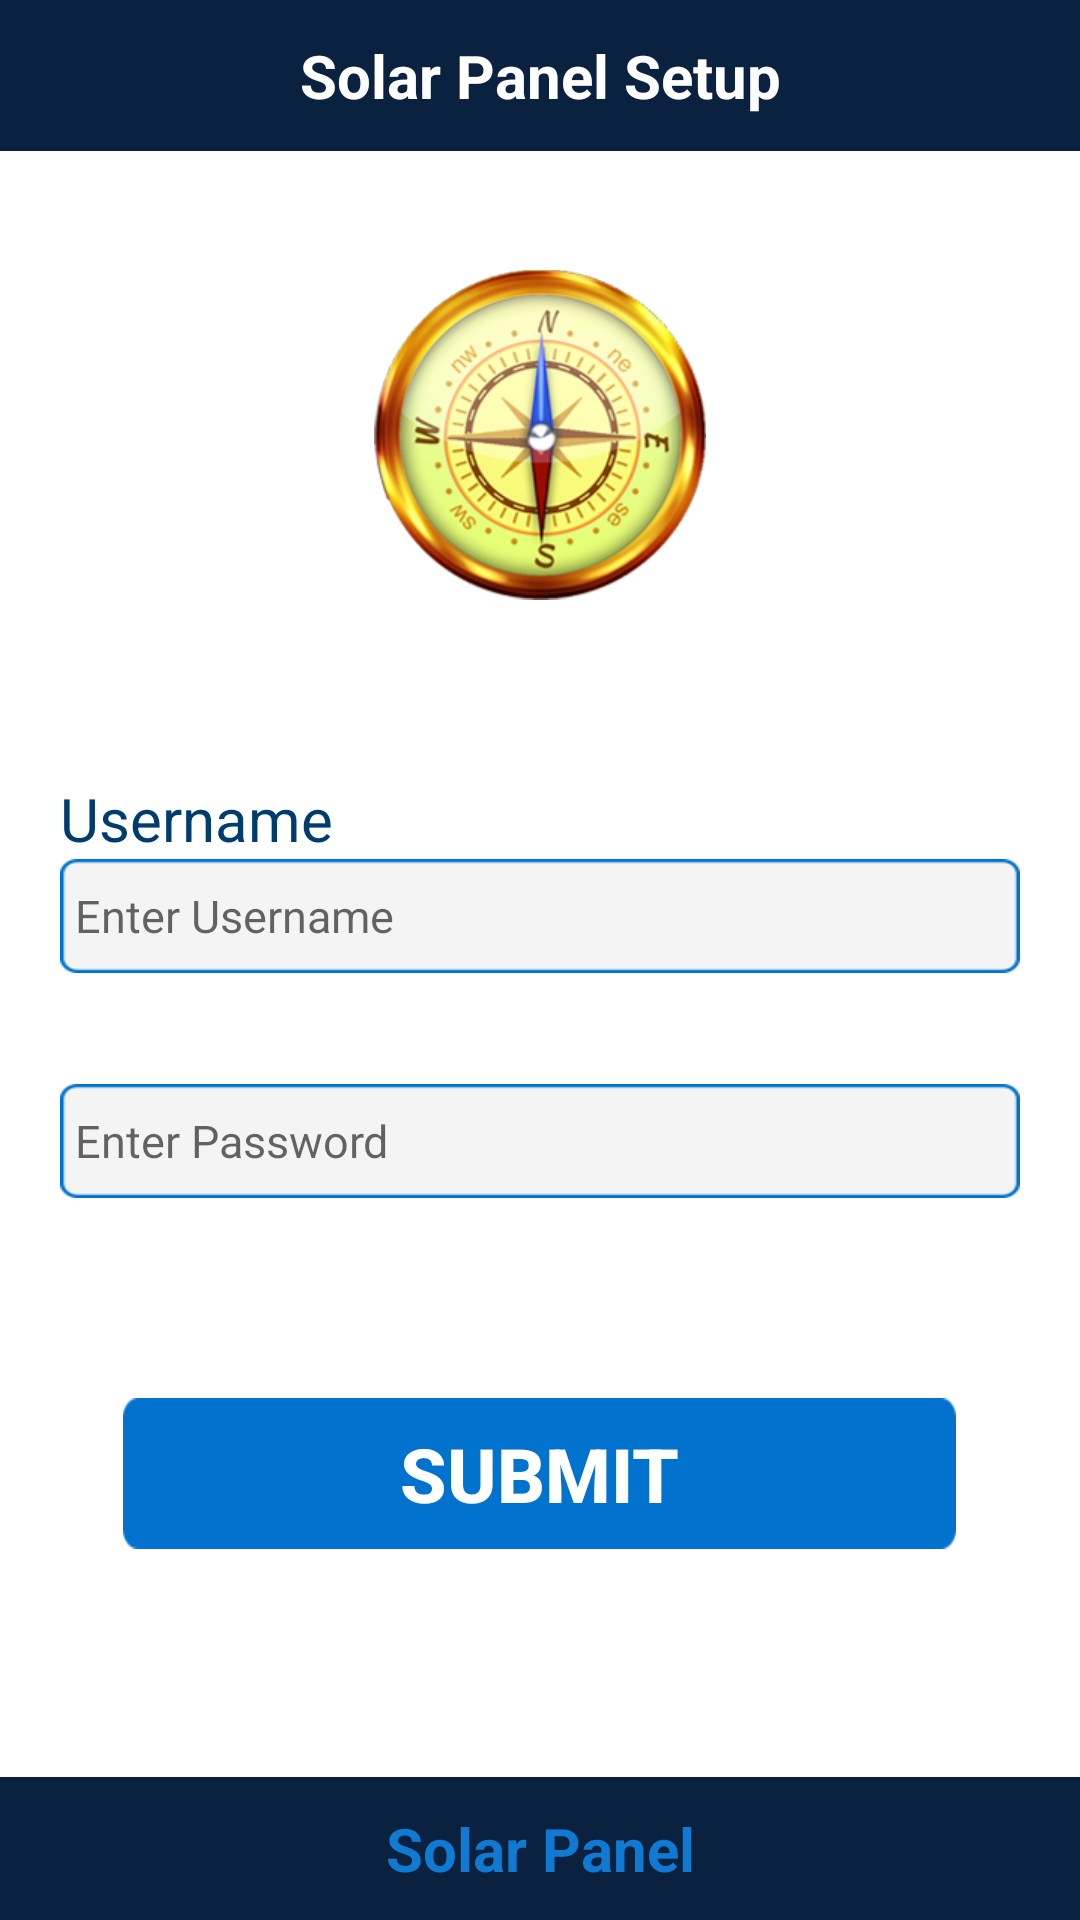

The Android layout XML behind this screen, and the referenced resources:
<!-- AndroidManifest.xml: application theme AppTheme -->
<!-- res/layout/login_layout.xml -->
<?xml version="1.0" encoding="utf-8"?>
<LinearLayout xmlns:android="http://schemas.android.com/apk/res/android"
    android:layout_width="match_parent"
    android:layout_height="match_parent"
    android:layout_weight="10"
    android:gravity="center"
    android:orientation="vertical">

    <TextView
        android:layout_width="fill_parent"
        android:layout_height="0dp"
        android:layout_weight="0.8"
        android:background="@color/login_header_blue"
        android:gravity="center"
        android:text="Solar Panel Setup"
        android:textColor="@android:color/white"
        android:textSize="20sp"
        android:textStyle="bold" />

    <ImageView
        android:id="@+id/imageView"
        android:layout_width="wrap_content"
        android:layout_height="0dp"
        android:layout_gravity="center"
        android:layout_weight="3"
        android:src="@drawable/compass" />

    <LinearLayout
        android:layout_width="match_parent"
        android:layout_height="0dp"
        android:layout_weight="3"
        android:gravity="center_horizontal"
        android:orientation="vertical"
        android:padding="20dp">

        <TextView
            android:id="@+id/tvUserName"
            android:layout_width="wrap_content"
            android:layout_height="wrap_content"
            android:layout_gravity="left"
            android:text="Username"
            android:textColor="@color/login_submit_blue"
            android:textSize="20sp" />

        <EditText
            android:id="@+id/etUserName"
            android:layout_width="match_parent"
            android:layout_height="wrap_content"
            android:background="@drawable/edit_field"
            android:ems="10"
            android:hint="Enter Username"
            android:inputType="textPersonName"
            android:padding="5dp"
            android:textSize="15sp" />

        <TextView
            android:id="@+id/tvPassword"
            android:layout_width="wrap_content"
            android:layout_height="wrap_content"
            android:layout_gravity="left"
            android:layout_marginTop="10dp"
            android:textColor="@color/login_submit_blue"
            android:textSize="20sp" />

        <EditText
            android:id="@+id/etPassword"
            android:layout_width="match_parent"
            android:layout_height="wrap_content"
            android:background="@drawable/edit_field"
            android:ems="10"
            android:hint="Enter Password"
            android:inputType="textPassword"
            android:padding="5dp"
            android:textSize="15sp" />

    </LinearLayout>

    <View
        android:layout_width="fill_parent"
        android:layout_height="0dp"
        android:layout_weight="0.6" />

    <Button
        android:id="@+id/btnSubmit"
        android:layout_width="wrap_content"
        android:layout_height="0dp"
        android:layout_weight="0.8"
        android:background="@drawable/button"
        android:onClick="onSubmitClicked"
        android:text="Submit"
        android:textColor="@android:color/white"
        android:textSize="25sp"
        android:textStyle="bold" />


    <View
        android:layout_width="fill_parent"
        android:layout_height="0dp"
        android:layout_weight="1.05" />


    <TextView
        android:layout_width="fill_parent"
        android:layout_height="0dp"
        android:layout_marginTop="10dp"
        android:layout_weight="0.75"
        android:background="@drawable/footer"
        android:gravity="center"
        android:text="Solar Panel"
        android:textColor="@color/login_footer_blue"
        android:textSize="20sp"
        android:textStyle="bold" />


</LinearLayout>
<!-- resources referenced by this layout -->
<resources>
  <color name="login_footer_blue">#107AD2</color>
  <color name="login_header_blue">#0A2240</color>
  <color name="login_submit_blue">#003C6D</color>
  <!-- drawable button: png bitmap (drawable-hdpi, 3119 bytes) -->
  <!-- drawable compass: png bitmap (drawable-hdpi, 46357 bytes) -->
  <!-- drawable edit_field: png bitmap (drawable-hdpi, 3542 bytes) -->
  <!-- drawable footer: png bitmap (drawable-hdpi, 2983 bytes) -->
</resources>
